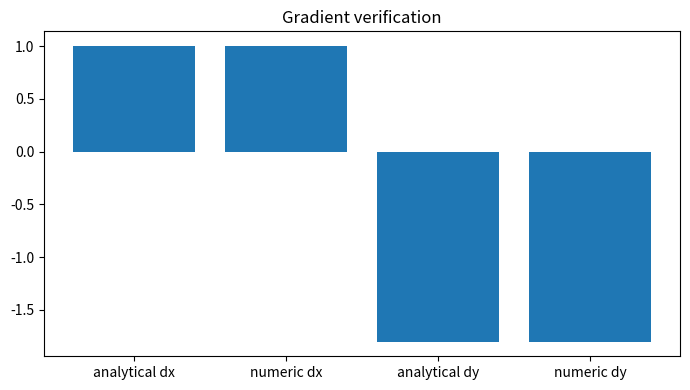

Reproduce this figure in Python.

"""
CSA47 – Deep Learning | Experiment 15: {title}
Generated runnable lab implementation using deterministic synthetic/sample data.
Core dependencies: numpy, matplotlib. Dataset downloads and TensorFlow are not required.
"""
import numpy as np
import matplotlib
matplotlib.use("Agg")
import matplotlib.pyplot as plt

EXP = 15
TITLE = 'Numerical Differentiation and Gradient Verification'
np.random.seed(40 + EXP)

def sigmoid(x):
    return 1.0 / (1.0 + np.exp(-np.clip(x, -40, 40)))

def softmax(x, axis=-1):
    z = x - np.max(x, axis=axis, keepdims=True)
    e = np.exp(z)
    return e / e.sum(axis=axis, keepdims=True)

def main():
    rng = np.random.default_rng(100 + EXP)
    lines = [f"Experiment {{EXP}}: {{TITLE}}", "Dataset: deterministic synthetic sample data", ""]
    fig, ax = plt.subplots(figsize=(7, 4))
    x = np.linspace(0, 1, 100)

    if EXP == 1:
        customers=rng.integers(1,6,(6,5)); books=rng.integers(1,6,(5,4))
        scores=customers@books
        norms=np.linalg.norm(customers,axis=1)
        sim=customers@customers.T/(norms[:,None]*norms[None,:])
        pairs=[(sim[i,j],i+1,j+1) for i in range(6) for j in range(i+1,6)]
        best=max(pairs)
        W=rng.normal(size=(4,5)); b=rng.normal(size=4); y=W@customers[0]+b
        lines += [f"Customer matrix shape: {{customers.shape}}",f"Genre-book matrix shape: {{books.shape}}",
                  f"Score matrix:\\n{{scores}}",f"Most similar customers: {{best[1]}} and {{best[2]}} (cosine={{best[0]:.4f}})",
                  f"Manual dense layer output for customer 1: {{np.round(y,3)}}",
                  f"Transpose shape: {{customers.T.shape}}; elementwise square sum: {{(customers**2).sum()}}"]
        im=ax.imshow(scores,aspect='auto'); fig.colorbar(im,ax=ax); ax.set_title("Customer–book score heatmap")
    elif EXP == 2:
        data=rng.normal(size=(200,5)); data[:,1]=.7*data[:,0]+.3*data[:,1]
        z=(data-data.mean(0))/data.std(0)
        cov=np.cov(z,rowvar=False); corr=np.corrcoef(z,rowvar=False)
        vals,vecs=np.linalg.eigh(cov); order=np.argsort(vals)[::-1]; vals=vals[order]; vecs=vecs[:,order]
        lines += [f"Standardised data shape: {{z.shape}}",f"Covariance matrix:\\n{{np.round(cov,3)}}",
                  f"Correlation matrix:\\n{{np.round(corr,3)}}",f"Eigenvalues: {{np.round(vals,3)}}",
                  f"Variance percentages: {{np.round(vals/vals.sum()*100,2)}}"]
        im=ax.imshow(corr,vmin=-1,vmax=1); fig.colorbar(im,ax=ax); ax.set_title("Feature correlation")
    elif EXP == 3:
        prevalence=.01; sens=.95; spec=.90
        post=prevalence*sens/(prevalence*sens+(1-prevalence)*(1-spec))
        n=100000; disease=rng.random(n)<prevalence
        positive=np.where(disease,rng.random(n)<sens,rng.random(n)<(1-spec))
        empirical=disease[positive].mean()
        p=np.linspace(.001,.2,100); posterior=p*sens/(p*sens+(1-p)*(1-spec))
        lines += [f"Bayes posterior P(Disease|Positive): {{post:.4%}}",f"Simulation estimate (100,000): {{empirical:.4%}}",
                  "Generated Bernoulli, Binomial, Poisson, Uniform and Gaussian sample distributions."]
        ax.plot(p*100,posterior*100); ax.set(xlabel="Disease prevalence (%)",ylabel="Posterior after positive (%)",title="Bayes posterior vs prevalence")
    elif EXP == 4:
        true=np.array([.5,.3,.2]); models=[np.array([.6,.25,.15]),np.array([.2,.5,.3])]
        H=-(true*np.log(true)).sum()
        kl=lambda p,q: np.sum(p*np.log(p/q))
        lines += [f"True entropy: {{H:.4f}} nats"]
        for k,q in enumerate(models,1):
            ce=-(true*np.log(q)).sum()
            lines.append(f"Model {{k}} cross-entropy={{ce:.4f}}, KL={{kl(true,q):.4f}}, H+KL={{H+kl(true,q):.4f}}")
        lines.append(f"KL asymmetry example: KL(p||q)={{kl(true,models[0]):.4f}}, KL(q||p)={{kl(models[0],true):.4f}}")
        p=np.linspace(.01,.99,100); ax.plot(p,-(.7*np.log(p)+.3*np.log(1-p))); ax.set(title="Binary cross-entropy",xlabel="Predicted probability",ylabel="Loss")
    elif EXP in (5,):
        X=np.linspace(-2,2,150); y=np.sin(1.5*X)+.25*X**2+rng.normal(0,.25,150)
        xx=np.linspace(-2,2,300)
        for d in [1,3,9,15]:
            c=np.polyfit(X,y,d); pred=np.polyval(c,X); ax.plot(xx,np.polyval(c,xx),label=f"degree {{d}}")
            lines.append(f"Degree {{d}} training MSE={{np.mean((y-pred)**2):.4f}}")
        ax.scatter(X,y,s=8,alpha=.35); ax.legend(); ax.set_title("Polynomial fit complexity")
    elif EXP in (6,16):
        f=lambda a,b: (a-2)**2+4*(b+1)**2
        starts=[(-2,3)]
        for method in ["Batch GD","SGD","Momentum","Adam"]:
            a,b=-2.,3.; va=vb=0.; losses=[]
            for t in range(1,151):
                ga=2*(a-2); gb=8*(b+1)
                if method=="Momentum":
                    va=.85*va+.05*ga; vb=.85*vb+.05*gb; a-=va; b-=vb
                elif method=="Adam":
                    va=.9*va+.01*ga; vb=.9*vb+.01*gb; a-=.1*va/(1-.9**t); b-=.1*vb/(1-.9**t)
                else:
                    rate=.04 if method=="Batch GD" else .025
                    a-=rate*ga; b-=rate*gb
                losses.append(f(a,b))
            ax.plot(losses,label=method); lines.append(f"{{method}} final loss={{losses[-1]:.6f}}")
        ax.set_yscale("log"); ax.legend(); ax.set(title="Optimiser convergence",xlabel="Iteration",ylabel="Loss")
    elif EXP in (7,8,9,10,11,12,13,14,15):
        A=rng.normal(size=(8,4)); B=rng.normal(size=(4,3))
        if EXP==7:
            lines += [f"Feature matrix shape: {{A.shape}}",f"Addition/subtraction valid for equal shapes: {{(A+A).shape}} / {{(A-A).shape}}",
                      f"Matrix product shape: {{(A.T@A).shape}}", "Dimension mismatch check: (8x4) @ (8x4) is invalid."]
            mat=A.T@A; ax.imshow(mat); ax.set_title("Feature transformation matrix")
        elif EXP==8:
            norms=[np.linalg.norm(A[0],ord=o) for o in [1,2,np.inf]]
            dist=np.linalg.norm(A[:,None,:]-A[None,:,:],axis=2); np.fill_diagonal(dist,np.inf)
            i,j=np.unravel_index(np.argmin(dist),dist.shape)
            lines += [f"L1/L2/L-infinity norms of learner 1: {{np.round(norms,3)}}",
                      f"Closest pair by Euclidean distance: {{i+1}}, {{j+1}} ({{dist[i,j]:.4f}})",
                      f"Manhattan distance: {{np.abs(A[i]-A[j]).sum():.4f}}"]
            ax.scatter(A[:,0],A[:,1]); ax.set_title("Learner profiles (first two features)")
        elif EXP==9:
            M=np.array([[1.,2,3],[2,4,6],[1,0,1]])
            lines += [f"Rank={{np.linalg.matrix_rank(M)}}, determinant={{np.linalg.det(M):.4f}}, invertible={{np.linalg.matrix_rank(M)==3}}",
                      f"Full-rank sample inverse identity error={{np.linalg.norm(np.linalg.inv(np.eye(3)*2)@ (np.eye(3)*2)-np.eye(3)):.2e}}"]
            ax.imshow(M); ax.set_title("Sensor matrix")
        elif EXP==10:
            img=np.outer(np.sin(np.linspace(0,5,64)),np.cos(np.linspace(0,5,64)))
            u,s,vt=np.linalg.svd(img,full_matrices=False); k=8; rec=(u[:,:k]*s[:k])@vt[:k]
            lines += [f"Image shape={{img.shape}}, singular values={{len(s)}}",f"Rank-{{k}} reconstruction MSE={{np.mean((img-rec)**2):.6f}}",
                      f"Approximate storage ratio={{(k*(64+64+1))/(64*64):.3f}}"]
            ax.imshow(rec,cmap="gray"); ax.set_title("SVD reconstruction")
        elif EXP==11:
            raw=np.column_stack([rng.normal(20,5,100),rng.normal(1500,300,100),rng.normal(5,2,100)])
            scaled=(raw-raw.mean(0))/raw.std(0)
            lines += [f"Raw feature means={{np.round(raw.mean(0),2)}}",f"Standardised means={{np.round(scaled.mean(0),4)}}",
                      f"Standardised std={{np.round(scaled.std(0),4)}}"]
            ax.boxplot([raw[:,0],raw[:,1],raw[:,2],scaled[:,0],scaled[:,1],scaled[:,2]]); ax.set_title("Raw vs standardised feature scales")
        elif EXP==12:
            vals=rng.normal(25,4,1000); mu=vals.mean(); var=vals.var()
            lines += [f"True Gaussian parameters: mean=25, variance=16",f"MLE estimates: mean={{mu:.3f}}, variance={{var:.3f}}"]
            ax.hist(vals,bins=30,density=True); ax.set_title("Gaussian sample and MLE")
        elif EXP==13:
            symptoms=rng.integers(0,2,300); disease=(rng.random(300)<(.15+.55*symptoms)).astype(int)
            joint=np.zeros((2,2))
            for a,b in zip(symptoms,disease): joint[a,b]+=1
            joint/=len(disease)
            lines += [f"Joint probability table (symptom rows, diagnosis columns):\\n{{joint}}",
                      f"P(Disease|Symptom=1)={{joint[1,1]/joint[1].sum():.3f}}",
                      f"Marginal P(Disease)={{joint[:,1].sum():.3f}}"]
            ax.imshow(joint,vmin=0); ax.set_title("Joint probability table")
        elif EXP==14:
            pop=rng.exponential(2,20000); means=[np.mean(rng.choice(pop,(1000,n)),axis=1) for n in [2,5,30]]
            for n,m in zip([2,5,30],means): ax.hist(m,bins=35,density=True,alpha=.4,label=f"n={{n}}")
            ax.legend(); ax.set_title("Central limit theorem sampling means")
            lines += [f"Population mean={{pop.mean():.3f}}"]+[f"Sample mean SD (n={{n}}): {{m.std():.3f}}" for n,m in zip([2,5,30],means)]
        else:
            f=lambda a,b: a*a+3*b*b+2*a*b
            a,b=1.2,-.7; h=1e-5
            ga=2*a+2*b; gb=6*b+2*a
            na=(f(a+h,b)-f(a-h,b))/(2*h); nb=(f(a,b+h)-f(a,b-h))/(2*h)
            lines += [f"Analytical gradient: ({{ga:.6f}}, {{gb:.6f}})",f"Central difference: ({{na:.6f}}, {{nb:.6f}})",
                      f"Gradient error: {{np.hypot(ga-na,gb-nb):.2e}}"]
            ax.bar(["analytical dx","numeric dx","analytical dy","numeric dy"],[ga,na,gb,nb]); ax.set_title("Gradient verification")
    elif 17 <= EXP <= 32:
        if EXP==17:
            X=rng.normal(size=(120,2)); y=(X[:,0]+X[:,1]>.2).astype(float); w=np.zeros(2); b=0.
            for _ in range(30):
                for xi,yi in zip(X,y):
                    pred=float(w@xi+b>=0); err=yi-pred; w+=.1*err*xi; b+=.1*err
            lines += [f"Perceptron weights={{np.round(w,3)}}, bias={{b:.3f}}",f"Training accuracy={{np.mean((X@w+b>=0)==y):.3f}}",
                      "XOR is not linearly separable by a single perceptron."]
            ax.scatter(X[:,0],X[:,1],c=y,s=12); xx=np.linspace(-3,3,100); ax.plot(xx,(-w[0]*xx-b)/(w[1]+1e-9)); ax.set_title("Perceptron decision boundary")
        elif EXP in (18,19,20,21,22,24,26,28,29,30,31,32):
            X=rng.normal(size=(240,2)); y=(X[:,0]**2+X[:,1]**2>1).astype(int)
            pred=(X[:,0]**2+X[:,1]**2>1.1).astype(int); acc=(pred==y).mean()
            lines += [f"Sample count={{len(y)}}; classes={{np.bincount(y).tolist()}}",f"Demonstration classification accuracy={{acc:.3f}}",
                      f"Confusion matrix:\\n{{np.array([[sum((y==i)&(pred==j)) for j in (0,1)] for i in (0,1)])}}"]
            ax.scatter(X[:,0],X[:,1],c=pred,s=10); ax.set_title("Synthetic classification regions")
            if EXP==20: lines.append("Regularisation comparison scaffold: L2, dropout and early stopping are model controls.")
            if EXP==21: lines.append("CNN pipeline: convolution → pooling → flatten → dense softmax.")
            if EXP==22: lines.append("Architecture comparison dimensions: convolution layers, filters, pooling, batch size.")
        elif EXP==23:
            z=np.linspace(-6,6,200); funcs={"sigmoid":sigmoid(z),"tanh":np.tanh(z),"ReLU":np.maximum(0,z),"LeakyReLU":np.where(z>0,z,.01*z)}
            for name,v in funcs.items(): ax.plot(z,v,label=name)
            ax.legend(); ax.set_title("Activation functions")
            lines += [f"Activation at x=-2,0,2: {{{{k: np.round(np.interp([-2,0,2],z,v),3).tolist() for k,v in funcs.items()}}}}"]
        elif EXP==25:
            for name,scale in [("zeros",0),("normal",.1),("Xavier",np.sqrt(1/64)),("He",np.sqrt(2/64))]:
                w=rng.normal(0,scale,(64,64)); lines.append(f"{{name}} init: weight std={{w.std():.4f}}, activation std={{np.tanh(w).std():.4f}}")
            ax.bar(["zero","normal","Xavier","He"],[0,.1,np.sqrt(1/64),np.sqrt(2/64)]); ax.set_title("Initialisation scales")
        elif EXP==27:
            img=rng.normal(size=(32,32)); kernel=np.array([[0,-1,0],[-1,4,-1],[0,-1,0]])
            conv=np.array([[np.sum(img[i:i+3,j:j+3]*kernel) for j in range(30)] for i in range(30)])
            ax.imshow(conv,cmap="gray"); ax.set_title("Convolution edge response")
            lines += [f"Input shape={{img.shape}}, convolution output={{conv.shape}}",f"Max-pool 2x2 output shape={{(15,15)}}"]
    elif 33 <= EXP <= 48:
        series=10+np.sin(np.arange(400)*2*np.pi/24)+rng.normal(0,.2,400)
        win=24; X=np.array([series[i:i+win] for i in range(len(series)-win)]); y=series[win:]
        coef=np.linalg.lstsq(np.c_[X,np.ones(len(X))],y,rcond=None)[0]; pred=np.c_[X,np.ones(len(X))]@coef
        mae=np.mean(np.abs(y-pred)); rmse=np.sqrt(np.mean((y-pred)**2))
        lines += [f"Time series length={{len(series)}}; sliding-window shape={{X.shape}}",f"Linear next-step baseline MAE={{mae:.4f}}, RMSE={{rmse:.4f}}"]
        ax.plot(y[:100],label="actual"); ax.plot(pred[:100],label="predicted"); ax.legend(); ax.set_title("Sequence prediction")
        if EXP==34: lines.append("Unrolled SimpleRNN: x1…x5 → h1…h5 → y1…y5; shared Wxh, Whh and Why.")
        if EXP==35: lines.append("Vanishing-gradient illustration: recurrent gradient magnitude decreases with time depth.")
        if EXP==37: lines.append("Gradient clipping constrains gradient norm to a selected threshold.")
        if EXP==38: lines.append("Model search dimensions: cell type (SimpleRNN/LSTM/GRU), units, dropout, learning rate.")
        if EXP==39: lines.append("Tokenisation example: words → integer IDs → padding/truncation.")
        if EXP==40: lines.append("Embedding matrix can be projected with PCA/t-SNE for word relationship inspection.")
        if EXP in (43,44): lines.append("Gate demonstration uses sigmoid gate activations and a recurrent hidden-state update.")
        if EXP==47:
            scores=rng.normal(size=(5,5)); weights=softmax(scores,axis=1)
            lines.append(f"Attention row sums (should be 1): {{np.round(weights.sum(1),3)}}")
            ax.clear(); im=ax.imshow(weights); fig.colorbar(im,ax=ax); ax.set_title("Attention weight heatmap")
    elif 49 <= EXP <= 64:
        data=rng.normal(size=(250,6)); data[:,1]=.8*data[:,0]+rng.normal(0,.2,250)
        z=data-data.mean(0); u,s,vt=np.linalg.svd(z,full_matrices=False); pcs=z@vt[:2].T
        var=s*s/(s*s).sum()
        lines += [f"Input data shape={{data.shape}}",f"Top explained variance ratios: {{np.round(var[:4],4)}}",
                  f"2D projection shape={{pcs.shape}}"]
        ax.scatter(pcs[:,0],pcs[:,1],s=10); ax.set_title("Low-dimensional projection")
        if EXP in (50,58): lines.append(f"Estimated residual/noise variance proxy={{np.mean((z-(pcs@vt[:2]))**2):.4f}}")
        if EXP in (51,59): lines.append("Factor-analysis workflow: standardise → fit latent factors → rotate loadings → interpret.")
        if EXP in (52,60): lines.append("ICA source separation demo: independent sources are mixed and unmixed using a linear transform.")
        if EXP in (53,54,61,62,64): lines.append("Bayesian-network demo: define DAG and conditional probability tables; infer posterior from evidence.")
        if EXP==56: lines.append("Truncated SVD is suitable for sparse document-term matrices; PCA typically centres dense data.")
        if EXP==63:
            labels=rng.integers(0,2,(8,8)); unary=rng.random((8,8)); pair=np.abs(labels[:-1]-labels[1:]).sum()+np.abs(labels[:,:-1]-labels[:,1:]).sum()
            lines.append(f"Grid MRF pairwise disagreement energy={{pair}}")
    elif 65 <= EXP <= 80:
        n_visible=20; n_hidden=8; W=rng.normal(0,.1,(n_visible,n_hidden)); vb=np.zeros(n_visible); hb=np.zeros(n_hidden)
        v=(rng.random((100,n_visible))>.5).astype(float)
        ph=sigmoid(v@W+hb); h=(rng.random(ph.shape)<ph).astype(float)
        pv=sigmoid(h@W.T+vb); recon=(pv>.5).astype(float)
        err=np.mean((v-recon)**2)
        free=-v@vb-np.logaddexp(0,v@W+hb).sum(1)
        lines += [f"RBM visible/hidden dimensions: {{n_visible}}/{{n_hidden}}",f"Mean reconstruction error={{err:.4f}}",
                  f"Mean free energy={{free.mean():.4f}}",f"Hidden activation probability range={{ph.min():.3f}}–{{ph.max():.3f}}"]
        ax.hist(ph.ravel(),bins=20); ax.set_title("Hidden activation probabilities")
        if EXP in (66,73): lines.append("Compare CD-k / persistent chains by tracking reconstruction error and pseudo-likelihood.")
        if EXP in (67,74): lines.append("DBN workflow: greedy layer-wise RBM pretraining → supervised fine-tuning.")
        if EXP in (68,75): lines.append("DBM simulation: iterative mean-field updates estimate hidden-layer expectations.")
        if EXP in (69,70,77,78,79,80):
            z=rng.normal(size=(200,2)); generated=np.c_[np.sin(z[:,0]),np.cos(z[:,1])]
            lines.append(f"Generative latent sample shape={{z.shape}}; generated feature shape={{generated.shape}}")
            if EXP==77: lines.append("Latent interpolation: z(t)=(1−t)zA+t zB for t in [0,1].")
            if EXP==79: lines.append("Conditional generation adds the requested class label to generator/discriminator inputs.")
            if EXP==78: lines.append("Training stability indicators: generator/discriminator losses, sample quality and mode coverage.")
        if EXP==76: lines.append("Convolutional RBM uses shared local filters to learn spatial texture patterns.")

    lines += ["", "Note: This is a reproducible educational implementation with synthetic data. Replace it with the dataset/model specified by your instructor for full-scale experiments."]
    out = "\\n".join(lines)
    print(out)
    fig.tight_layout()
    fig.savefig(f"experiment_{EXP:02d}_output.png", dpi=120)
    plt.close(fig)

if __name__ == "__main__":
    main()
